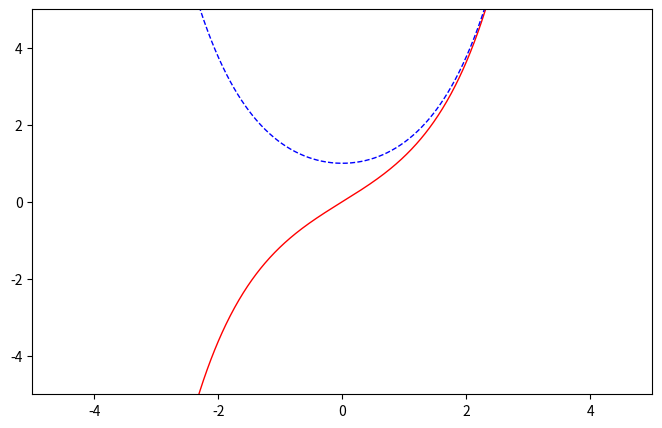

The matplotlib source for this figure:
import numpy as np
import matplotlib.pyplot as plt

# print(x)
# 线性函数
# y = x
# y = 1/x

# 指数函数
# y = np.power(0.5, x)
# y = np.power(2, x)
# 有理函数
# y = (x*x-3*x+2)/(x-2)
# 指数函数
# y = np.exp(x)
# 三角函数
# y = np.sin(x)
# y = np.cos(x)
# y = np.tan(x)
# y = np.arcsin(x)
# y = np.arccos(x)
# y = np.arctan(x)
# y = np.sin(x)/x
# y = x * np.sin(1/x)
# y = (1 - np.cos(x))/x
# 双曲函数
x = np.linspace(-5, 5, 1000)
y = np.sinh(x)
y2 = np.cosh(x)
# y = np.tanh(x)
# y = np.arcsinh(x)
# y = np.arccosh(x)
# y = np.arctanh(x)

#创建figure窗口
plt.figure(num=3, figsize=(8, 5))

# linestyle: '-', '--', '-.', ':', 'None', ' ', '', 'solid', 'dashed', 'dashdot', 'dotted'
plt.plot(x,y,'r',linewidth=1,color='red',linestyle='solid')
plt.plot(x,y2,'r',linewidth=1,color='blue',linestyle='--')

#设置坐标轴范围
plt.xlim((-5, 5))
plt.ylim((-5, 5))

#设置坐标轴刻度
# my_x_ticks = np.arange(-5, 5, 0.5)
# my_y_ticks = np.arange(-5, 5, 0.5)
# plt.xticks(my_x_ticks)
# plt.yticks(my_y_ticks)

#显示
plt.show()
